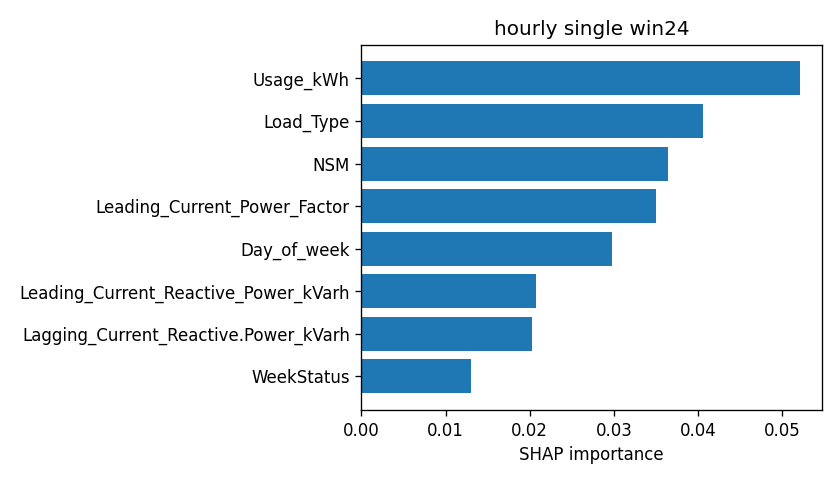

The file beside this chart, header and first rows:
attr, value
Usage_kWh, 0.05213
Load_Type, 0.04058
NSM, 0.03639
Leading_Current_Power_Factor, 0.03496
Day_of_week, 0.02979
Leading_Current_Reactive_Power_kVarh, 0.02071
Lagging_Current_Reactive.Power_kVarh, 0.02032
WeekStatus, 0.01305
Lagging_Current_Power_Factor, 0.01168
CO2(tCO2), 0.007483
